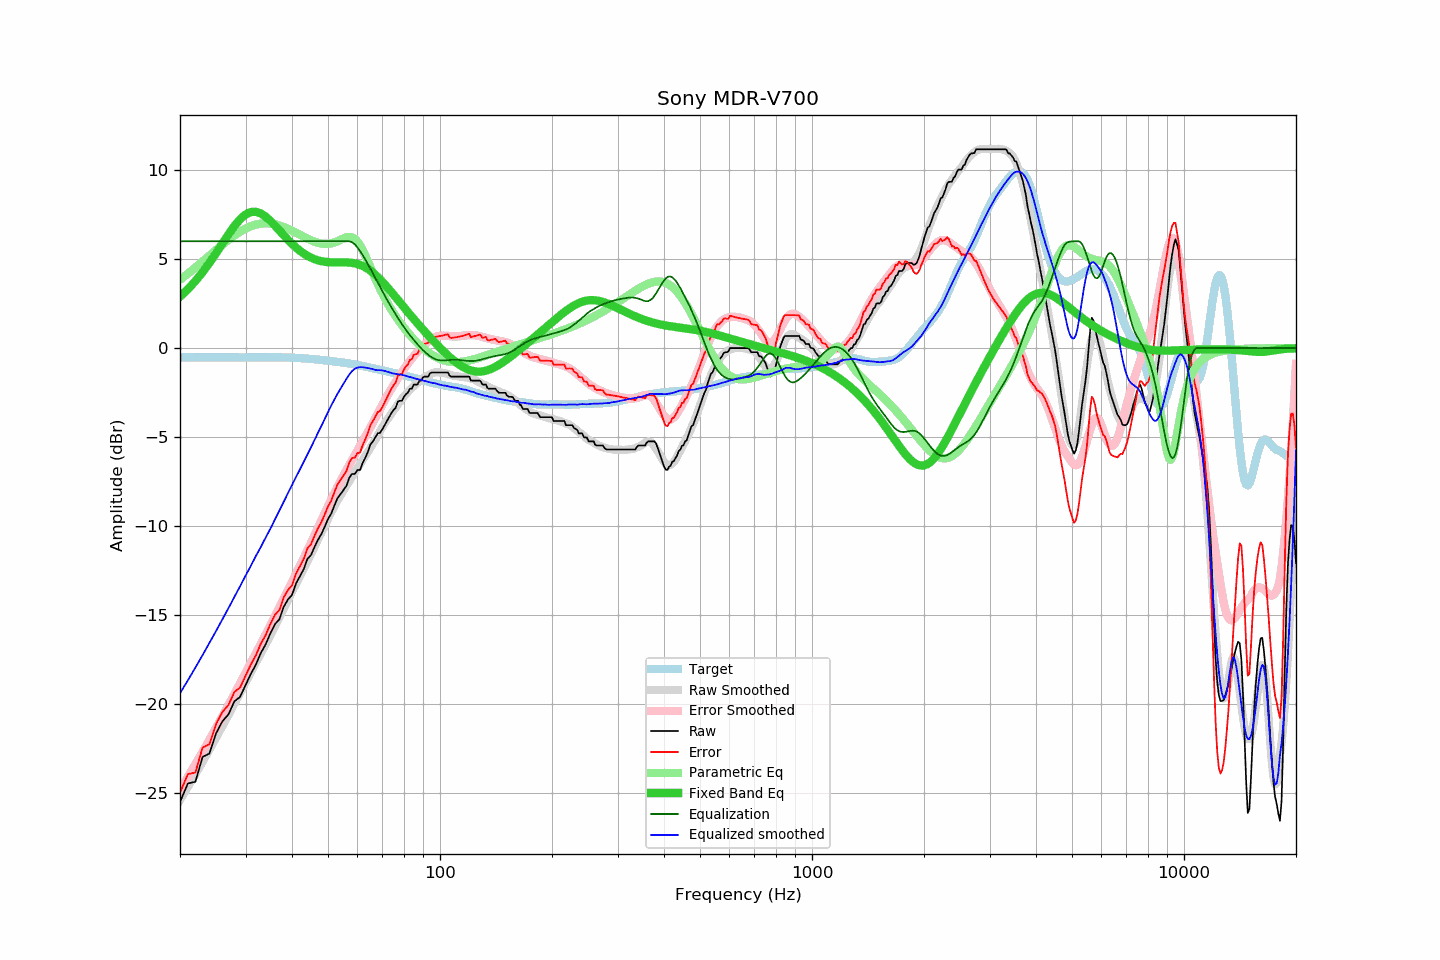

Values plotted in this chart, from the file beside it:
frequency, raw, error, smoothed, error_smoothed, equalization, parametric_eq, equalized_raw, equalized_smoothed, target
20, -25.51, -24.99, -25.40, -24.81, 6.00, 2.89, -19.51, -19.40, -0.52
21, -24.46, -23.94, -24.67, -24.09, 6.00, 3.31, -18.46, -18.67, -0.52
22, -24.37, -23.85, -23.95, -23.38, 6.00, 3.76, -18.37, -17.95, -0.52
23, -22.97, -22.45, -23.25, -22.69, 6.00, 4.26, -16.97, -17.25, -0.53
24, -22.78, -22.26, -22.57, -22.01, 6.00, 4.78, -16.78, -16.57, -0.53
25, -21.65, -21.13, -21.90, -21.35, 6.00, 5.33, -15.65, -15.90, -0.53
26, -20.97, -20.45, -21.25, -20.70, 6.00, 5.87, -14.97, -15.25, -0.53
27, -20.58, -20.06, -20.61, -20.07, 6.00, 6.39, -14.58, -14.61, -0.53
28, -19.85, -19.33, -19.99, -19.45, 6.00, 6.85, -13.85, -13.99, -0.53
29, -19.60, -19.08, -19.39, -18.84, 6.00, 7.23, -13.60, -13.39, -0.53
30, -18.94, -18.42, -18.80, -18.26, 6.00, 7.50, -12.94, -12.80, -0.53
31, -18.31, -17.79, -18.24, -17.69, 6.00, 7.64, -12.31, -12.24, -0.52
32, -17.78, -17.26, -17.68, -17.15, 6.00, 7.66, -11.78, -11.68, -0.52
33, -17.12, -16.60, -17.17, -16.61, 6.00, 7.56, -11.12, -11.17, -0.52
34, -16.64, -16.12, -16.64, -16.09, 6.00, 7.38, -10.64, -10.64, -0.52
35, -16.02, -15.50, -16.15, -15.58, 6.00, 7.14, -10.02, -10.15, -0.52
36, -15.51, -14.99, -15.63, -15.08, 6.00, 6.88, -9.51, -9.63, -0.52
37, -15.24, -14.72, -15.12, -14.58, 6.00, 6.61, -9.24, -9.12, -0.52
38, -14.54, -14.02, -14.63, -14.09, 6.00, 6.34, -8.54, -8.63, -0.53
39, -14.13, -13.60, -14.15, -13.62, 6.00, 6.09, -8.13, -8.15, -0.53
40, -13.87, -13.33, -13.70, -13.16, 6.00, 5.86, -7.87, -7.70, -0.54
41, -13.23, -12.68, -13.26, -12.70, 6.00, 5.65, -7.23, -7.26, -0.55
42, -12.82, -12.26, -12.83, -12.25, 6.00, 5.47, -6.82, -6.83, -0.56
43, -12.43, -11.85, -12.41, -11.81, 6.00, 5.32, -6.43, -6.41, -0.58
44, -11.85, -11.26, -11.99, -11.37, 6.00, 5.19, -5.85, -5.99, -0.59
45, -11.63, -11.02, -11.57, -10.94, 6.00, 5.08, -5.63, -5.57, -0.61
46, -11.17, -10.54, -11.16, -10.52, 6.00, 4.99, -5.17, -5.16, -0.63
47, -10.77, -10.12, -10.76, -10.09, 6.00, 4.93, -4.77, -4.76, -0.65
48, -10.44, -9.77, -10.38, -9.68, 6.00, 4.88, -4.44, -4.38, -0.67
49, -10.03, -9.34, -9.97, -9.28, 6.00, 4.85, -4.03, -3.97, -0.69
50, -9.60, -8.89, -9.59, -8.89, 6.00, 4.83, -3.60, -3.59, -0.71
51, -9.30, -8.57, -9.23, -8.51, 6.00, 4.82, -3.30, -3.23, -0.73
52, -8.85, -8.10, -8.89, -8.15, 6.00, 4.81, -2.85, -2.89, -0.75
53, -8.44, -7.67, -8.58, -7.80, 6.00, 4.81, -2.44, -2.58, -0.77
54, -8.21, -7.42, -8.29, -7.47, 6.00, 4.81, -2.21, -2.29, -0.79
55, -7.98, -7.17, -8.01, -7.16, 6.00, 4.81, -1.98, -2.01, -0.82
56, -7.75, -6.91, -7.75, -6.87, 6.00, 4.81, -1.75, -1.75, -0.84
57, -7.30, -6.44, -7.49, -6.58, 6.00, 4.80, -1.30, -1.49, -0.86
58, -7.07, -6.18, -7.24, -6.30, 5.94, 4.79, -1.13, -1.29, -0.89
59, -7.07, -6.15, -6.99, -6.02, 5.83, 4.76, -1.24, -1.16, -0.92
60, -6.85, -5.90, -6.75, -5.75, 5.65, 4.72, -1.20, -1.10, -0.95
61, -6.84, -5.86, -6.51, -5.49, 5.44, 4.67, -1.40, -1.07, -0.98
62, -6.44, -5.43, -6.29, -5.23, 5.21, 4.61, -1.23, -1.08, -1.01
63, -6.16, -5.12, -6.07, -4.97, 4.97, 4.53, -1.19, -1.10, -1.04
64, -5.83, -4.76, -5.84, -4.71, 4.71, 4.45, -1.12, -1.12, -1.07
65, -5.42, -4.32, -5.61, -4.45, 4.45, 4.35, -0.97, -1.15, -1.10
66, -5.24, -4.11, -5.37, -4.19, 4.19, 4.24, -1.05, -1.18, -1.14
67, -5.02, -3.86, -5.16, -3.93, 3.93, 4.12, -1.09, -1.23, -1.16
68, -4.79, -3.60, -4.92, -3.68, 3.68, 3.99, -1.12, -1.24, -1.19
69, -4.76, -3.54, -4.67, -3.43, 3.43, 3.86, -1.33, -1.24, -1.22
70, -4.56, -3.31, -4.44, -3.18, 3.18, 3.73, -1.38, -1.26, -1.25
71, -4.33, -3.05, -4.23, -2.95, 2.95, 3.58, -1.38, -1.28, -1.28
72, -4.10, -2.79, -4.04, -2.72, 2.72, 3.44, -1.38, -1.32, -1.31
73, -3.88, -2.55, -3.87, -2.50, 2.50, 3.29, -1.38, -1.37, -1.34
74, -3.65, -2.29, -3.69, -2.29, 2.29, 3.15, -1.36, -1.40, -1.37
75, -3.48, -2.09, -3.53, -2.09, 2.09, 3.00, -1.39, -1.43, -1.39
76, -3.36, -1.94, -3.35, -1.90, 1.90, 2.86, -1.47, -1.45, -1.42
77, -3.01, -1.56, -3.17, -1.70, 1.70, 2.71, -1.31, -1.47, -1.45
78, -2.96, -1.48, -3.01, -1.52, 1.52, 2.57, -1.44, -1.49, -1.48
79, -2.96, -1.45, -2.85, -1.34, 1.34, 2.43, -1.62, -1.50, -1.51
... 553 more rows
